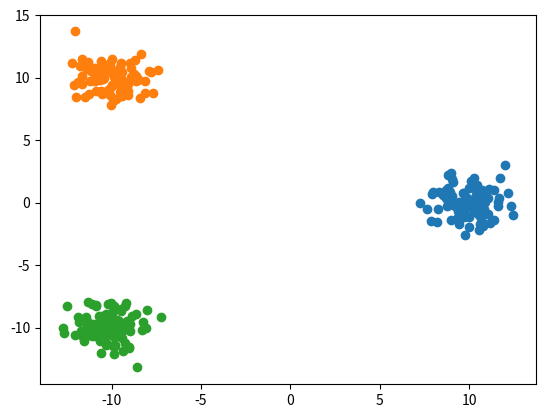

Generate this figure with matplotlib:
## Author: MªJose Belda Beneyto
## MINIMOS CUADRADOS 
import numpy as np;
import matplotlib.pyplot as plt;


#Crea 100 datos de dim 2 (1 cosa de 2 filas 100 cols)
#Y las medias
#Necesitamos hacer la mierda esa con mu0 para poder sumar
mu0 = np.array([10,0]);
X0 = np.random.randn(2,100) + mu0[:,np.newaxis];
mu1 = np.array([-10,10]);
X1 = np.random.randn(2,100) + mu1[:,np.newaxis];
mu2 = np.array([-10,-10]);
X2 = np.random.randn(2,100) + mu2[:,np.newaxis];
#Representamos los datos
plt.plot(X0[0,:], X0[1,:], 'o'); #'o' para que pinte bolitas
plt.plot(X1[0,:], X1[1,:], 'o');
plt.plot(X2[0,:], X2[1,:], 'o');

#Creamos las matrices ~X y T de la teoria",
#hstack para apilar matrices horizontalmente (como añadir columnas)
X = np.hstack((X0, X1, X2));
Xg = np.vstack((np.ones((1, X.shape[1])), X));

Unos = np.ones((1,100));
Ceros = np.zeros((1,100));
T1 = np.hstack((Unos,Ceros,Ceros));
T2 = np.hstack((Ceros,Unos,Ceros));
T3 = np.hstack((Ceros,Ceros,Unos));
T = np.vstack((T1,T2,T3));

#Calculamos W gorro
Wg = np.linalg.inv(Xg.dot(Xg.T)).dot(Xg).dot(T.T);
#No trasponemos (X*Xt) a la (-1) pq la mariz deberia ser sim asi que da igual
#Aquí hemos invertido pero esto es ineficiente, deberiamos usar solve y resolver el sistema

X = np.array([1,10,0]);
Wg.T.dot(X);
numpoints = 200;
xs = np.linspace(-15,15,numpoints);
ys = np.linspace(-15,15,numpoints);
Xs, Ys = np.meshgrid(xs, ys);
Xs.flatten();
Ys.flatten();
puntos = np.vstack((np.ones(numpoints**2), Xs.flatten(), Ys.flatten()));
lev = Wg.T.dot(puntos);
print(lev);
#print(Sol.shape); (3,40000)

#Ejercicio\n",
#Este resultado que tenemos pintarlo, de forma que veamos cada punto en que clase esta y ver las fronteras de clasificacion\n",
#Usar la funcion plt.contour
#Transformamos quedandonos con 0, 1 en funcion de la coordenada maxima y usamos contour para pintarlo"
